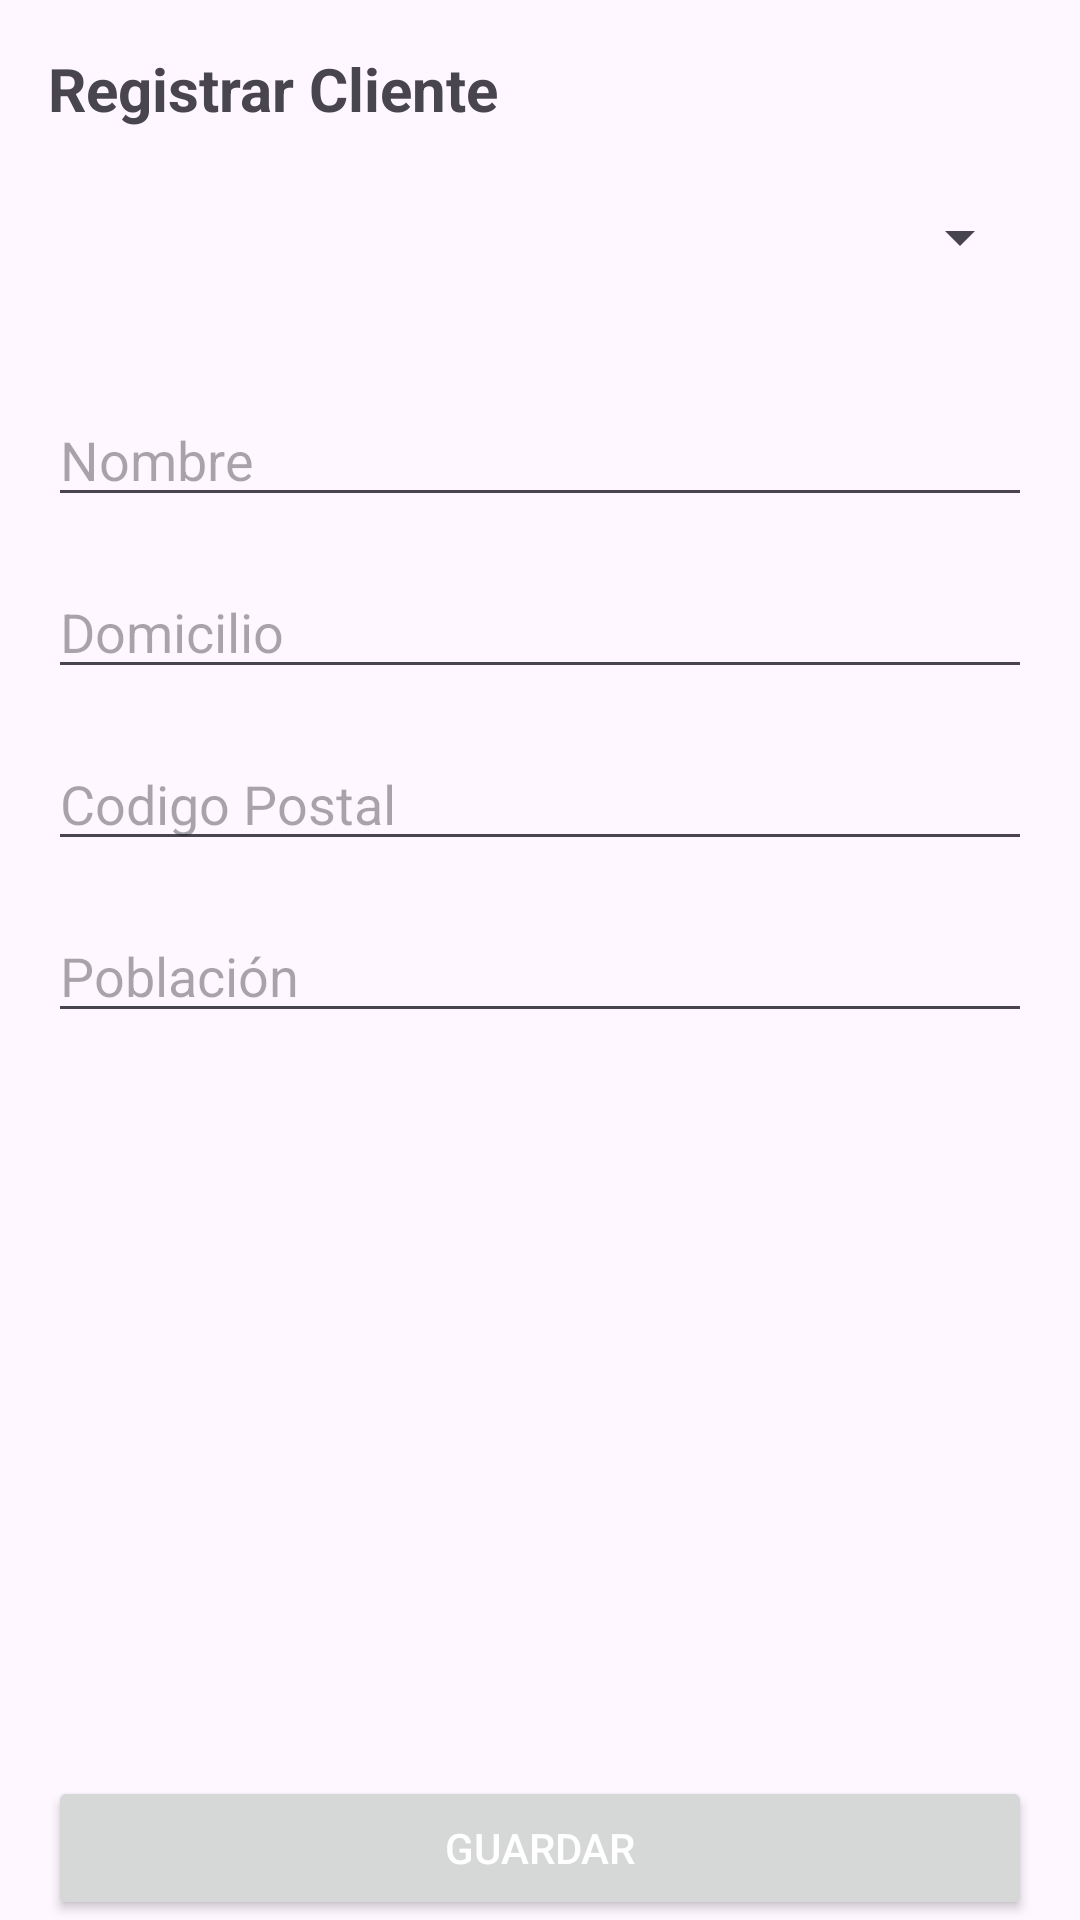

Write the Android layout XML for this screen, with the resource values it uses.
<!-- AndroidManifest.xml: application theme Theme.AgendaBinsa -->
<!-- res/layout/activity_register.xml -->
<?xml version="1.0" encoding="utf-8"?>
<RelativeLayout xmlns:android="http://schemas.android.com/apk/res/android"
    xmlns:app="http://schemas.android.com/apk/res-auto"
    xmlns:tools="http://schemas.android.com/tools"
    android:layout_width="match_parent"
    android:layout_height="match_parent"
    tools:context=".RegisterActivity">
    <RelativeLayout
        android:id="@+id/rlTitle"
        android:layout_width="match_parent"
        android:layout_height="wrap_content">

        <TextView
            android:id="@+id/tvRegister"
            android:layout_width="match_parent"
            android:layout_height="wrap_content"
            android:layout_marginStart="16dp"
            android:layout_marginLeft="16dp"
            android:layout_marginTop="16dp"
            android:layout_marginEnd="16dp"
            android:layout_marginRight="16dp"
            android:text="@string/registrarClient"
            android:textStyle="bold"
            android:textSize="20sp"/>

    </RelativeLayout>

    <RelativeLayout
        android:id="@+id/rlRegister"
        android:layout_width="match_parent"
        android:layout_height="match_parent"
        android:layout_below="@+id/rlTitle">


        <RelativeLayout
            android:layout_centerHorizontal="true"
            android:layout_centerVertical="true"
            android:id="@+id/order_footer_image_text_layout"
            android:layout_alignParentTop="true"
            android:layout_width="wrap_content"
            android:layout_height="wrap_content"
            android:orientation="vertical">

            <Spinner
                android:id="@+id/spType"
                android:layout_width="match_parent"
                android:layout_height="40dp"
                android:layout_marginStart="16dp"
                android:layout_marginLeft="16dp"
                android:layout_marginTop="16dp"
                android:layout_marginEnd="16dp"
                android:layout_marginRight="16dp"
                />

            <RelativeLayout
                android:id="@+id/rlSpinner"
                android:layout_centerHorizontal="true"
                android:layout_centerVertical="true"
                android:layout_width="wrap_content"
                android:layout_height="wrap_content"
                android:layout_marginStart="16dp"
                android:layout_marginLeft="16dp"
                android:layout_marginTop="16dp"
                android:layout_marginEnd="16dp"
                android:layout_marginRight="16dp"
                android:orientation="vertical"
                android:layout_below="@+id/spType">

                <Spinner
                    android:id="@+id/spClient"
                    android:layout_width="match_parent"
                    android:layout_height="40dp"
                    android:visibility="gone"
                    />

            </RelativeLayout>
            <EditText
                android:id="@+id/etName"
                android:layout_width="match_parent"
                android:layout_height="wrap_content"
                android:layout_marginStart="16dp"
                android:layout_marginLeft="16dp"
                android:layout_marginTop="16dp"
                android:layout_marginEnd="16dp"
                android:layout_marginRight="16dp"
                android:ems="10"
                android:hint="@string/nameClient"
                android:inputType="textPersonName"
                android:layout_below="@+id/rlSpinner"/>

            <EditText
                android:id="@+id/etHome"
                android:layout_width="match_parent"
                android:layout_height="wrap_content"
                android:layout_marginStart="16dp"
                android:layout_marginLeft="16dp"
                android:layout_marginTop="16dp"
                android:layout_marginEnd="16dp"
                android:layout_marginRight="16dp"
                android:ems="10"
                android:hint="@string/home"
                android:inputType="textPersonName"
                android:layout_below="@+id/etName" />

            <EditText
                android:id="@+id/etPostalCode"
                android:layout_width="match_parent"
                android:layout_height="wrap_content"
                android:layout_marginStart="16dp"
                android:layout_marginLeft="16dp"
                android:layout_marginTop="16dp"
                android:layout_marginEnd="16dp"
                android:layout_marginRight="16dp"
                android:ems="10"
                android:hint="@string/postal_ode"
                android:inputType="textPersonName"
                android:layout_below="@+id/etHome"/>

            <EditText
                android:id="@+id/etDistrict"
                android:layout_width="match_parent"
                android:layout_height="wrap_content"
                android:layout_marginStart="16dp"
                android:layout_marginLeft="16dp"
                android:layout_marginTop="16dp"
                android:layout_marginEnd="16dp"
                android:layout_marginRight="16dp"
                android:ems="10"
                android:hint="@string/poblacion"
                android:inputType="textPersonName"
                android:layout_below="@+id/etPostalCode"/>
            <EditText
                android:id="@+id/etPhone"
                android:layout_width="match_parent"
                android:layout_height="wrap_content"
                android:layout_marginStart="16dp"
                android:layout_marginLeft="16dp"
                android:layout_marginTop="16dp"
                android:layout_marginEnd="16dp"
                android:layout_marginRight="16dp"
                android:ems="10"
                android:hint="@string/phone"
                android:inputType="number"
                android:visibility="gone"
                android:layout_below="@+id/etDistrict"/>

            <EditText
                android:id="@+id/etEmail"
                android:layout_width="match_parent"
                android:layout_height="wrap_content"
                android:layout_marginStart="16dp"
                android:layout_marginLeft="16dp"
                android:layout_marginTop="16dp"
                android:layout_marginEnd="16dp"
                android:layout_marginRight="16dp"
                android:ems="10"
                android:hint="@string/email"
                android:inputType="textEmailAddress"
                android:visibility="gone"
                android:layout_below="@+id/etPhone"/>

        </RelativeLayout>

        <Button
            android:id="@+id/btnSave"
            android:layout_width="match_parent"
            android:layout_height="wrap_content"
            android:layout_marginStart="16dp"
            android:layout_marginLeft="16dp"
            android:layout_marginTop="16dp"
            android:layout_marginEnd="16dp"
            android:layout_marginRight="16dp"
            android:text="@string/save"
            android:textColor="@color/white"
            android:layout_alignParentBottom="true"/>

    </RelativeLayout>
</RelativeLayout>
<!-- resources referenced by this layout -->
<resources>
  <string name="email">Email</string>
  <string name="home">Domicilio</string>
  <string name="nameClient">Nombre</string>
  <string name="phone">Telefono</string>
  <string name="poblacion">Población</string>
  <string name="postal_ode">Codigo Postal</string>
  <string name="registrarClient">Registrar Cliente</string>
  <string name="save">Guardar</string>
  <style name="Theme.AgendaBinsa" parent="Base.Theme.AgendaBinsa" />
  <style name="Base.Theme.AgendaBinsa" parent="Theme.Material3.DayNight.NoActionBar">
          
          
      </style>
  <!-- not gathered from this repository: default colours our renderer supplied (Android Studio template values) -->
  <color name="white">#FFFFFFFF</color>
</resources>
